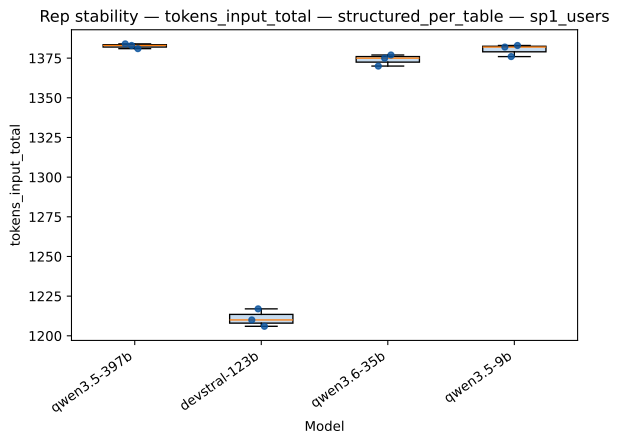

Data behind this chart, as committed beside it:
strategy, model, rep_index, value
structured_per_table, qwen3.5-397b, 0, 1384
structured_per_table, qwen3.5-397b, 1, 1383
structured_per_table, qwen3.5-397b, 2, 1381
structured_per_table, devstral-123b, 0, 1210
structured_per_table, devstral-123b, 1, 1217
structured_per_table, devstral-123b, 2, 1206
structured_per_table, qwen3.6-35b, 0, 1370
structured_per_table, qwen3.6-35b, 1, 1375
structured_per_table, qwen3.6-35b, 2, 1377
structured_per_table, qwen3.5-9b, 0, 1382
structured_per_table, qwen3.5-9b, 1, 1376
structured_per_table, qwen3.5-9b, 2, 1383
